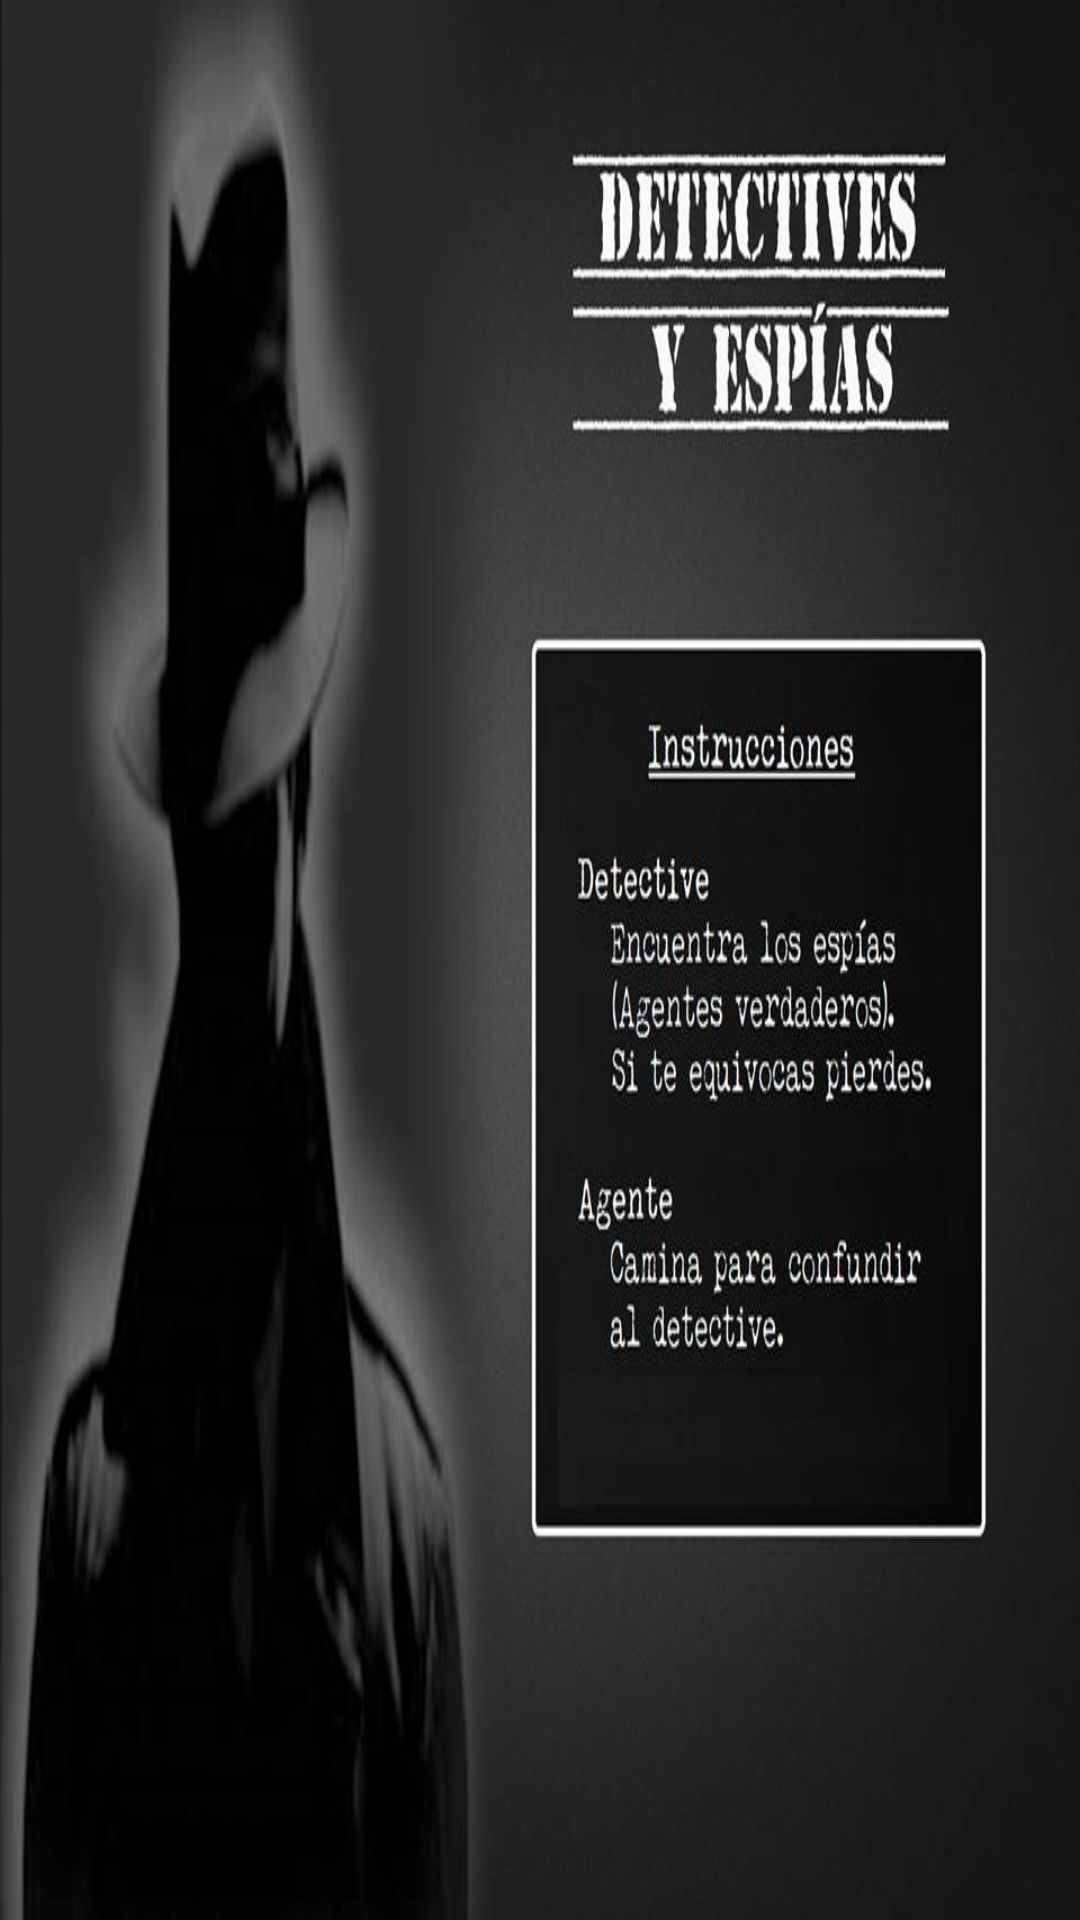

Android layout source for this screen:
<!-- AndroidManifest.xml: application theme AppTheme -->
<!-- res/layout/activity_instruccion.xml -->
<RelativeLayout xmlns:android="http://schemas.android.com/apk/res/android"
    xmlns:tools="http://schemas.android.com/tools"
    android:layout_width="match_parent"
    android:layout_height="match_parent"
     android:background="@drawable/instrucciones" 
    android:paddingBottom="@dimen/activity_vertical_margin"
    android:paddingLeft="@dimen/activity_horizontal_margin"
    android:paddingRight="@dimen/activity_horizontal_margin"
    android:paddingTop="@dimen/activity_vertical_margin"
    tools:context=".InstruccionActivity" >

  


</RelativeLayout>
<!-- resources referenced by this layout -->
<resources>
  <!-- drawable instrucciones: jpg bitmap (drawable-hdpi, 48866 bytes) -->
  <style name="AppTheme" parent="AppBaseTheme">
          
      </style>
  <style name="AppBaseTheme" parent="android:Theme.Light">
          
      </style>
</resources>
